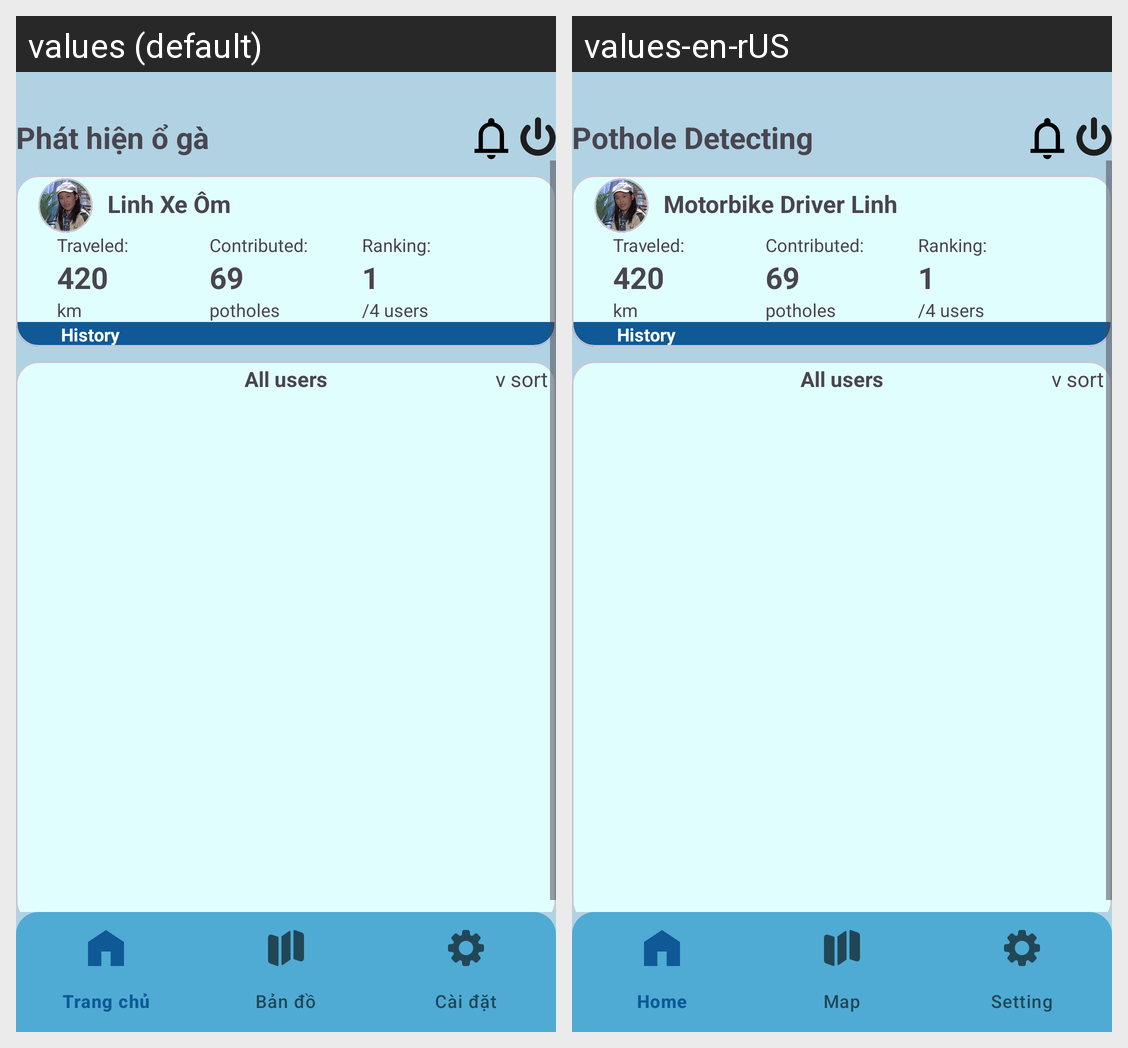

This grid shows one Android layout under two languages. Give, for every string resource on the screen, its name, the default text and each shown locale's text.
Android screen res/layout/at_allusers.xml rendered under 2 locales, left to right: values (default), values-en-rUS. Device: Nexus 5 (rendered at 1080×1920; each locale shown at half size, 540×960, under a caption strip naming it); theme Theme.DoAn.
Strings drawn on this screen, with the default value and each locale's value (text and hints the layout hard-codes, and strings that could not be matched under every locale, appear in the picture but are not listed):

title
  values: Phát hiện ổ gà
  values-en-rUS: Pothole Detecting

username1
  values: Linh Xe Ôm
  values-en-rUS: Motorbike Driver Linh
